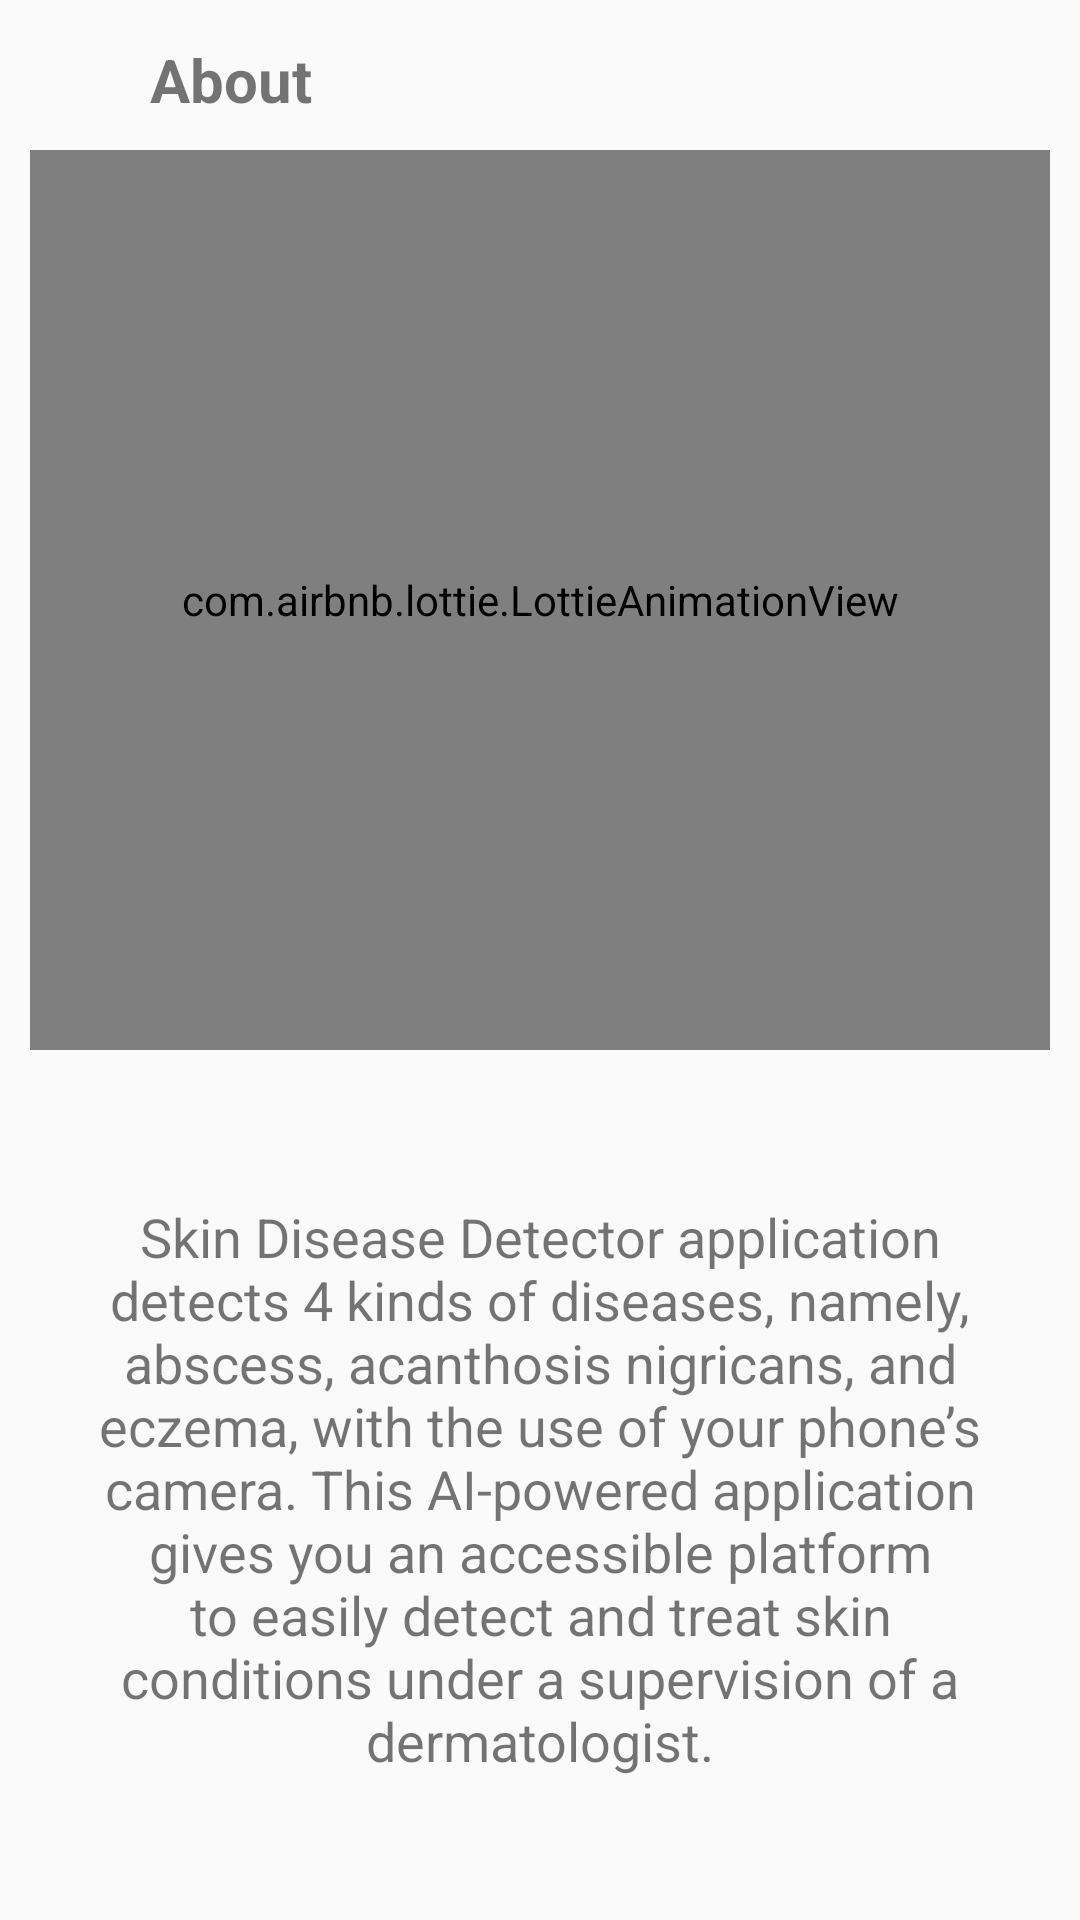

Reconstruct the res/layout file that produces this screen, plus the resources it refers to.
<!-- AndroidManifest.xml: application theme AppTheme -->
<!-- res/layout/activity_about.xml -->
<?xml version="1.0" encoding="utf-8"?>
<androidx.constraintlayout.widget.ConstraintLayout xmlns:android="http://schemas.android.com/apk/res/android"
    xmlns:app="http://schemas.android.com/apk/res-auto"
    xmlns:tools="http://schemas.android.com/tools"
    android:layout_width="match_parent"
    android:layout_height="match_parent"
    tools:context=".AboutActivity">

    <TextView
        android:id="@+id/tv_back_about"
        android:layout_width="30dp"
        android:layout_height="30dp"
        android:background="@drawable/back_icon"
        app:layout_constraintTop_toTopOf="parent"
        app:layout_constraintLeft_toLeftOf="parent"
        android:layout_margin="10dp"/>

    <TextView
        android:layout_width="wrap_content"
        android:layout_height="wrap_content"
        android:text="About"
        app:layout_constraintLeft_toRightOf="@id/tv_back_about"
        android:layout_marginTop="13dp"
        app:layout_constraintTop_toTopOf="parent"
        android:textSize="20sp"
        android:textStyle="bold"
        android:layout_marginStart="10dp"/>

    <com.airbnb.lottie.LottieAnimationView
        android:id="@+id/loginlot"
        android:layout_width="match_parent"
        android:layout_height="300dp"
        android:layout_marginStart="10dp"
        android:layout_marginEnd="10dp"
        app:layout_constraintLeft_toLeftOf="parent"
        app:layout_constraintRight_toRightOf="parent"
        app:layout_constraintTop_toBottomOf="@id/tv_back_about"
        android:layout_marginTop="10dp"
        app:lottie_rawRes="@raw/aboutlot"
        android:layout_marginBottom="80dp"
        app:lottie_loop="true"
        app:lottie_autoPlay="true" />

    <TextView
        android:layout_width="300dp"
        android:layout_height="wrap_content"
        android:text="Skin Disease Detector application detects 4 kinds of diseases, namely, abscess, acanthosis nigricans, and eczema, with the use of your phone’s camera. This AI-powered application gives you an accessible platform to easily detect and treat skin conditions under a supervision of a dermatologist."
        app:layout_constraintTop_toBottomOf="@id/loginlot"
        android:textAlignment="center"
        app:layout_constraintLeft_toLeftOf="parent"
        app:layout_constraintRight_toRightOf="parent"
        android:textSize="18sp"
        android:layout_marginTop="50dp"/>

</androidx.constraintlayout.widget.ConstraintLayout>
<!-- resources referenced by this layout -->
<resources>
  <style name="AppTheme" parent="Theme.AppCompat.Light.NoActionBar">
          
          <item name="colorPrimary">@color/colorPrimary</item>
          <item name="colorPrimaryDark">@android:color/white</item>
          <item name="colorAccent">@color/colorAccent</item>
      </style>
  <color name="colorPrimary">#ffa800</color>
  <color name="colorAccent">#425066</color>
</resources>
